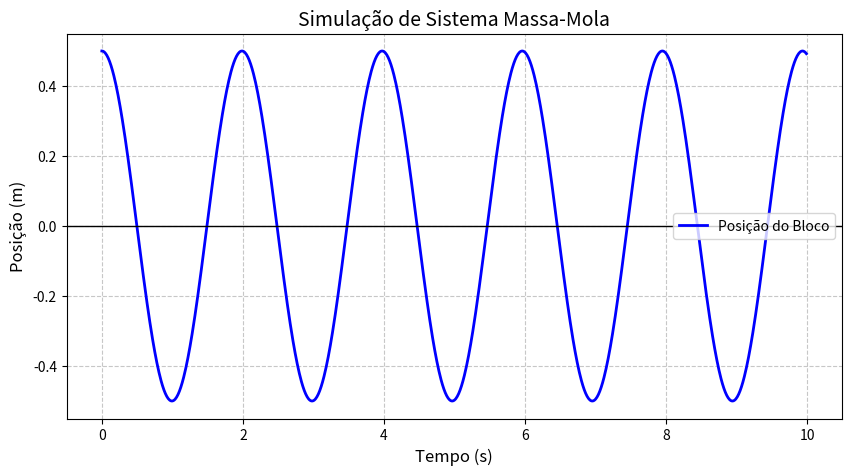

Source code (Python):
import numpy as np
import matplotlib.pyplot as plt

def simular_massa_mola():
    # parâmetros 
    m = 1.0      # massa (kg)
    k = 10.0     # constante da mola (N/m)
    x0 = 0.5     # posição inicial (m)
    v0 = 0.0     # velocidade inicial (m/s)
    
    # tempo
    t_final = 10.0
    dt = 0.01   
    tempos = np.arange(0, t_final, dt)
    
    # solução analitica omega = sqrt(k/m)
    omega = np.sqrt(k/m)
    
    # equação do movimento: x(t) = x0 * cos(omega * t)
    posicoes = x0 * np.cos(omega * tempos)

    # gráfico
    plt.figure(figsize=(10, 5))
    plt.plot(tempos, posicoes, label='Posição do Bloco', color='blue', linewidth=2)
    
    # dados gráfico
    plt.title('Simulação de Sistema Massa-Mola', fontsize=14)
    plt.xlabel('Tempo (s)', fontsize=12)
    plt.ylabel('Posição (m)', fontsize=12)
    plt.grid(True, linestyle='--', alpha=0.7)
    plt.axhline(0, color='black', lw=1)
    plt.legend()
    
    plt.savefig('grafico_massa_mola.png')
    
    # abre o gráfico na tela
    print("Gerando gráfico... feche a janela do gráfico para encerrar.")
    plt.show()

if __name__ == "__main__":
    simular_massa_mola()
